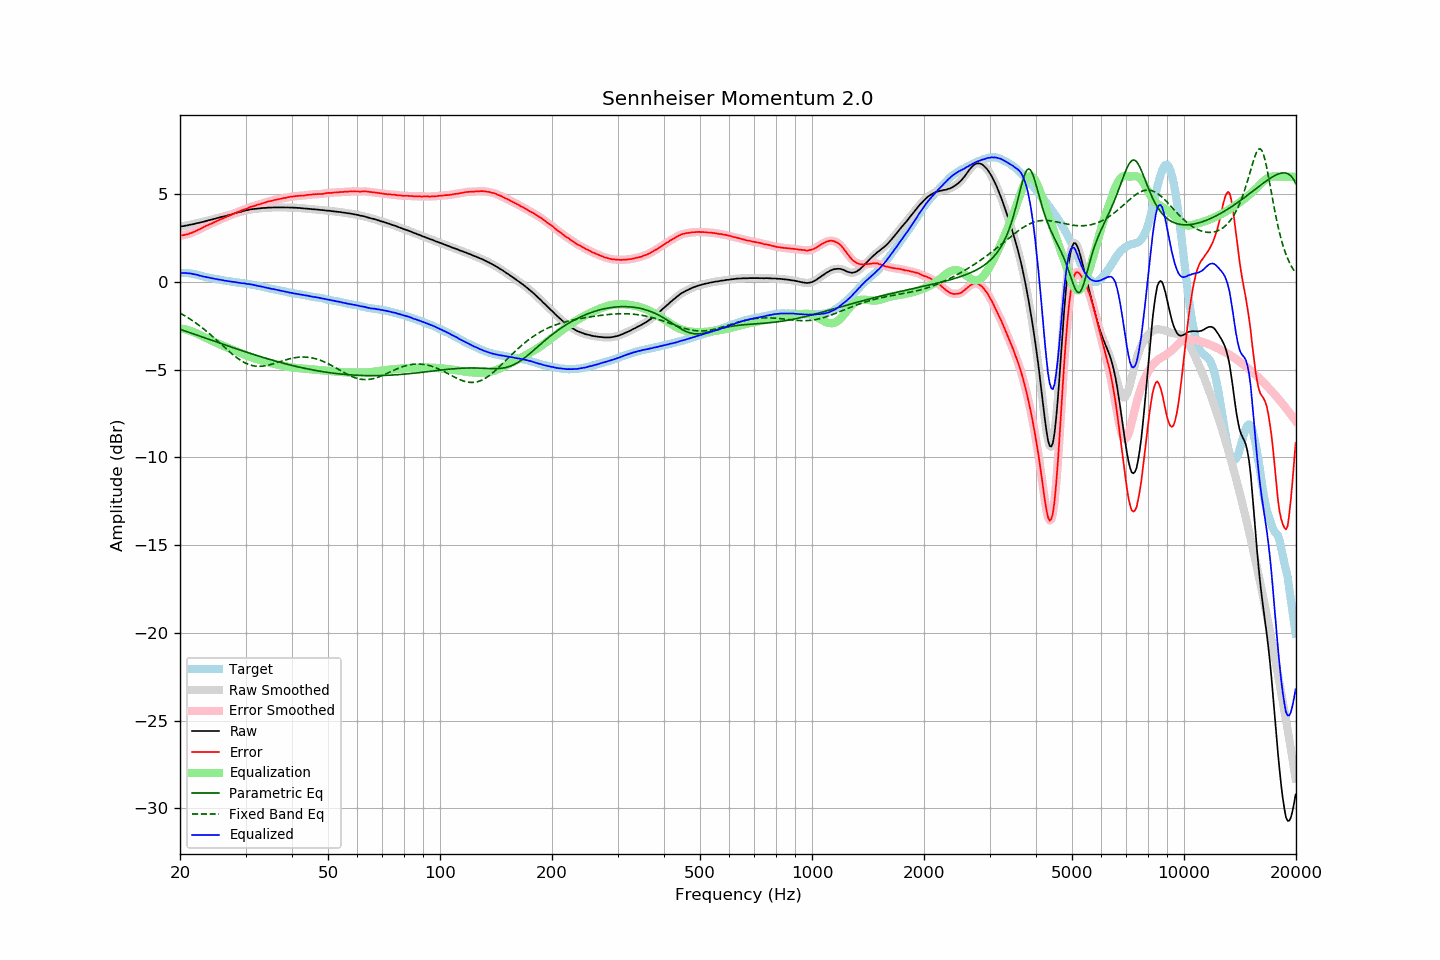

Values plotted in this chart, from the file beside it:
frequency, raw, error, smoothed, error_smoothed, equalization, parametric_eq, fixed_band_eq, equalized_raw, equalized_smoothed, target
20.00, 3.16, 2.65, 3.16, 2.65, -2.65, -2.69, -1.77, 0.52, 0.52, 0.51
20.20, 3.17, 2.66, 3.17, 2.66, -2.66, -2.72, -1.82, 0.51, 0.51, 0.51
20.40, 3.18, 2.67, 3.19, 2.67, -2.67, -2.76, -1.87, 0.51, 0.51, 0.51
20.61, 3.20, 2.69, 3.20, 2.69, -2.69, -2.79, -1.92, 0.51, 0.51, 0.51
20.81, 3.22, 2.71, 3.22, 2.71, -2.71, -2.82, -1.98, 0.51, 0.51, 0.51
21.02, 3.23, 2.72, 3.24, 2.73, -2.74, -2.85, -2.04, 0.49, 0.50, 0.51
21.23, 3.26, 2.77, 3.26, 2.76, -2.77, -2.88, -2.09, 0.50, 0.49, 0.49
21.44, 3.27, 2.79, 3.27, 2.80, -2.80, -2.91, -2.15, 0.48, 0.48, 0.48
21.66, 3.29, 2.83, 3.30, 2.83, -2.83, -2.94, -2.22, 0.46, 0.46, 0.46
21.87, 3.31, 2.87, 3.32, 2.87, -2.87, -2.98, -2.28, 0.44, 0.44, 0.44
22.09, 3.34, 2.91, 3.34, 2.92, -2.91, -3.01, -2.34, 0.43, 0.43, 0.43
22.31, 3.36, 2.96, 3.36, 2.96, -2.96, -3.04, -2.41, 0.41, 0.40, 0.40
22.54, 3.37, 2.99, 3.38, 3.00, -3.00, -3.07, -2.48, 0.37, 0.38, 0.38
22.76, 3.40, 3.05, 3.40, 3.05, -3.05, -3.10, -2.55, 0.35, 0.35, 0.36
22.99, 3.42, 3.10, 3.42, 3.10, -3.09, -3.14, -2.62, 0.33, 0.33, 0.33
23.22, 3.44, 3.15, 3.45, 3.14, -3.14, -3.17, -2.69, 0.30, 0.31, 0.30
23.45, 3.47, 3.20, 3.47, 3.19, -3.18, -3.20, -2.77, 0.29, 0.29, 0.28
23.69, 3.49, 3.23, 3.50, 3.23, -3.23, -3.23, -2.84, 0.27, 0.27, 0.27
23.92, 3.52, 3.28, 3.52, 3.27, -3.27, -3.26, -2.92, 0.25, 0.25, 0.25
24.16, 3.54, 3.31, 3.54, 3.31, -3.31, -3.30, -3.00, 0.23, 0.23, 0.24
24.40, 3.56, 3.35, 3.57, 3.35, -3.36, -3.33, -3.08, 0.21, 0.21, 0.22
24.65, 3.59, 3.40, 3.59, 3.39, -3.40, -3.36, -3.16, 0.20, 0.19, 0.20
24.89, 3.61, 3.44, 3.62, 3.44, -3.44, -3.39, -3.24, 0.18, 0.18, 0.18
25.14, 3.64, 3.48, 3.64, 3.48, -3.48, -3.42, -3.33, 0.16, 0.16, 0.16
25.39, 3.66, 3.52, 3.67, 3.52, -3.52, -3.46, -3.41, 0.14, 0.15, 0.14
25.65, 3.69, 3.56, 3.69, 3.56, -3.56, -3.49, -3.50, 0.13, 0.13, 0.13
25.91, 3.71, 3.61, 3.71, 3.60, -3.60, -3.52, -3.58, 0.11, 0.11, 0.10
26.16, 3.73, 3.64, 3.74, 3.64, -3.64, -3.55, -3.66, 0.09, 0.10, 0.09
26.43, 3.75, 3.67, 3.76, 3.68, -3.68, -3.58, -3.75, 0.08, 0.08, 0.08
26.69, 3.78, 3.72, 3.78, 3.72, -3.72, -3.62, -3.83, 0.07, 0.06, 0.06
26.96, 3.80, 3.75, 3.81, 3.75, -3.76, -3.65, -3.91, 0.05, 0.05, 0.05
27.23, 3.83, 3.79, 3.83, 3.79, -3.80, -3.68, -3.99, 0.04, 0.04, 0.04
27.50, 3.85, 3.82, 3.86, 3.83, -3.83, -3.71, -4.07, 0.02, 0.02, 0.03
27.77, 3.88, 3.88, 3.88, 3.87, -3.87, -3.74, -4.15, 0.01, 0.01, 0.01
28.05, 3.91, 3.92, 3.91, 3.92, -3.91, -3.77, -4.22, -0.00, -0.00, -0.00
28.33, 3.93, 3.96, 3.94, 3.96, -3.95, -3.80, -4.29, -0.02, -0.02, -0.02
28.62, 3.96, 4.00, 3.96, 4.00, -3.99, -3.83, -4.36, -0.03, -0.03, -0.03
28.90, 3.98, 4.03, 3.98, 4.03, -4.03, -3.87, -4.42, -0.05, -0.05, -0.04
29.19, 4.00, 4.07, 4.01, 4.07, -4.07, -3.90, -4.48, -0.06, -0.06, -0.07
29.48, 4.03, 4.10, 4.03, 4.10, -4.10, -3.93, -4.54, -0.07, -0.07, -0.07
29.78, 4.06, 4.14, 4.06, 4.14, -4.14, -3.96, -4.59, -0.08, -0.08, -0.08
30.08, 4.08, 4.17, 4.08, 4.17, -4.17, -3.99, -4.63, -0.09, -0.09, -0.09
30.38, 4.09, 4.20, 4.10, 4.21, -4.21, -4.02, -4.67, -0.11, -0.11, -0.11
30.68, 4.12, 4.24, 4.12, 4.24, -4.24, -4.05, -4.71, -0.12, -0.12, -0.12
30.99, 4.14, 4.29, 4.14, 4.28, -4.27, -4.08, -4.74, -0.13, -0.13, -0.14
31.30, 4.15, 4.31, 4.16, 4.31, -4.31, -4.11, -4.76, -0.15, -0.15, -0.15
31.61, 4.16, 4.33, 4.16, 4.33, -4.34, -4.14, -4.78, -0.17, -0.17, -0.16
31.93, 4.17, 4.36, 4.17, 4.36, -4.37, -4.17, -4.79, -0.19, -0.19, -0.19
32.24, 4.18, 4.40, 4.18, 4.39, -4.39, -4.19, -4.80, -0.21, -0.21, -0.22
32.57, 4.19, 4.42, 4.19, 4.42, -4.42, -4.22, -4.81, -0.23, -0.23, -0.23
32.89, 4.20, 4.44, 4.20, 4.45, -4.45, -4.25, -4.80, -0.25, -0.25, -0.24
33.22, 4.21, 4.49, 4.21, 4.48, -4.48, -4.28, -4.80, -0.27, -0.27, -0.27
33.55, 4.22, 4.51, 4.22, 4.51, -4.51, -4.31, -4.79, -0.28, -0.29, -0.28
33.89, 4.22, 4.53, 4.23, 4.53, -4.53, -4.34, -4.77, -0.31, -0.31, -0.30
34.23, 4.23, 4.56, 4.23, 4.56, -4.56, -4.36, -4.76, -0.33, -0.33, -0.33
34.57, 4.24, 4.59, 4.24, 4.59, -4.59, -4.39, -4.73, -0.34, -0.35, -0.35
34.92, 4.24, 4.61, 4.24, 4.61, -4.61, -4.42, -4.71, -0.37, -0.36, -0.37
35.27, 4.24, 4.63, 4.25, 4.63, -4.63, -4.44, -4.69, -0.39, -0.38, -0.38
35.62, 4.25, 4.66, 4.25, 4.65, -4.66, -4.47, -4.66, -0.40, -0.40, -0.40
35.97, 4.25, 4.68, 4.25, 4.68, -4.68, -4.50, -4.63, -0.42, -0.42, -0.43
... 635 more rows
